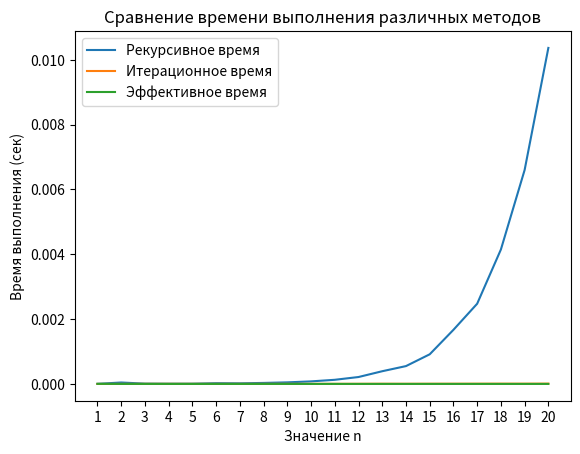

The matplotlib source for this figure:
# Вариант 18

# Задана рекуррентная функция. Область определения функции – натуральные числа. Написать программу сравнительного вычисления данной функции рекурсивно и итерационно.
# Определить границы применимости рекурсивного и итерационного подхода. Результаты сравнительного исследования времени вычисления представить в табличной и графической форме.

# F(0) = 1, F(1) = 1, F(n) = (-1)^n * (F(n–1) /(2n)!*F(n-2)+1), при n > 1

import numpy as np
import matplotlib.pyplot as plt
import time

# Кэш для факториалов
factorial_cache = {0: 1, 1: 1}

# Рекурсивное вычисление функции
def recursive_F(n):
    if n == 0 or n == 1:
        return 1
    else:
        return ((-1)**n) * (recursive_F(n-1) / (factorial(n)) * recursive_F(n-2) + 1)

# Итерационное вычисление функции
def iterative_F(n):
    if n == 0 or n == 1:
        return 1
    else:
        F_n_minus_1 = 1
        F_n_minus_2 = 1
        F_n = 0
        for i in range(2, n+1):
            F_n = ((-1)**i) * (F_n_minus_1 / (factorial(i)) * F_n_minus_2 + 1)
            F_n_minus_2 = F_n_minus_1
            F_n_minus_1 = F_n
        return F_n

# Эффективное вычисление факториала
def factorial_efficient(n):
    result = 1
    for i in range(2, n+1, 2):
        result *= i
    return result

# Рекурсивное вычисление факториала
def factorial_recursive(n):
    if n == 0 or n == 1:
        return 1
    else:
        return n * factorial_recursive(n - 1)

# Функция для вычисления факториала
def factorial(n, efficient=True):
    if efficient:
        return factorial_efficient(n)
    else:
        return factorial_recursive(n)

# Функция для замера времени выполнения
def measure_time(func, n):
    start_time = time.time()
    func(n)
    end_time = time.time()
    return end_time - start_time

# Сравнение времени выполнения для рекурсивной, итерационной и эффективной функций
def compare_execution_time(n):
    recursive_time = measure_time(recursive_F, n)
    iterative_time = measure_time(iterative_F, n)
    efficient_time = measure_time(lambda n: factorial(n), n)  # Исправлено здесь
    return recursive_time, iterative_time, efficient_time

# Функция для построения графика времени выполнения
def plot_execution_time(n_values):
    recursive_times = []
    iterative_times = []
    efficient_times = []
    for n in n_values:
        recursive_time, iterative_time, efficient_time = compare_execution_time(n)
        recursive_times.append(recursive_time)
        iterative_times.append(iterative_time)
        efficient_times.append(efficient_time)

    print(f"{'n':<10}{'Рекурсивное время (мс)':<25}{'Итерационное время (мс)':<25}{'Эффективное время (мс)':<25}")
    for i, n in enumerate(n_values):
        print(f"{n:<10}{recursive_times[i]:<25}{iterative_times[i]:<25}{efficient_times[i]:<25}")


    plt.plot(n_values, recursive_times, label="Рекурсивное время")
    plt.plot(n_values, iterative_times, label="Итерационное время")
    plt.plot(n_values, efficient_times, label="Эффективное время")
    plt.xlabel('Значение n')
    plt.ylabel('Время выполнения (сек)')
    plt.title('Сравнение времени выполнения различных методов')
    plt.xticks(n_values)  # Устанавливаем значения n на оси X
    plt.legend()
    plt.show()

# Зададим значения n для исследования (целые числа)
n_values = np.arange(1, 21, dtype=int)  # Пример значений от 1 до 20

# Построим график
plot_execution_time(n_values)
